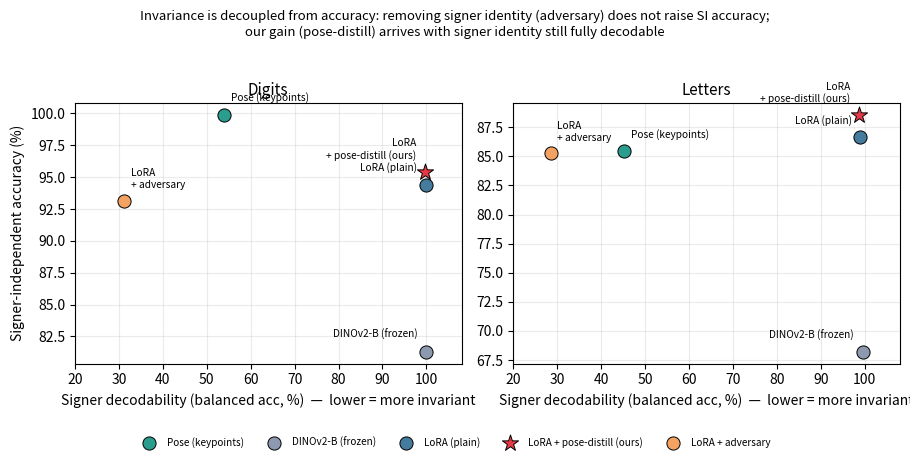

This chart was generated by the following Python code:
"""E6 (reviewer §9/§35): invariance scatter — signer decodability vs SI accuracy.

Reviewer asked for a scatter of x = signer decodability (balanced acc of a signer
classifier on frozen features, tab:probe) vs y = signer-independent handshape
accuracy (tab:mitigate), across representations, to show the two axes are
DECOUPLED: removing signer identity (adversary, low x) does not raise y, and our
pose-distill gain arrives without removing it (high x).

Numbers are transcribed from paper/main.tex tab:probe + tab:mitigate (no new
compute). Chance signer acc = 12.5% (8 signers). Emits paper/figs/E6_invariance.*
"""
import os
import matplotlib
matplotlib.use("Agg")
import matplotlib.pyplot as plt

# (label, decodability D/L, SI acc D/L, marker note)
ROWS = [
    ("Pose (keypoints)",       (54.0, 45.2), (99.9, 85.5)),
    ("DINOv2-B (frozen)",      (100.0, 99.5), (81.3, 68.2)),
    ("LoRA (plain)",           (99.8, 99.0), (94.4, 86.7)),
    ("LoRA + pose-distill (ours)", (99.7, 98.6), (95.4, 88.6)),
    ("LoRA + adversary",       (31.2, 28.5), (93.1, 85.3)),
]
CHANCE = 12.5
COL = {"Pose (keypoints)": "#2a9d8f", "DINOv2-B (frozen)": "#8d99ae",
       "LoRA (plain)": "#457b9d", "LoRA + pose-distill (ours)": "#e63946",
       "LoRA + adversary": "#f4a261"}

fig, axes = plt.subplots(1, 2, figsize=(9.2, 4.3), sharey=False)
for ax, si, name in zip(axes, (0, 1), ("Digits", "Letters")):
    for label, dec, acc in ROWS:
        x, y = dec[si], acc[si]
        star = "*" if "ours" in label else "o"
        ax.scatter(x, y, s=150 if star == "*" else 90, marker=star,
                   c=COL[label], edgecolors="black", linewidths=0.7,
                   zorder=3, label=label)
        dx = 1.5 if x < 90 else -2.0
        ha = "left" if x < 90 else "right"
        ax.annotate(label.replace(" + ", "\n+ "), (x, y), fontsize=7.3,
                    xytext=(x + dx, y + (0.9 if si == 0 else 0.9)), ha=ha,
                    va="bottom", zorder=4)
    ax.axvline(CHANCE, ls=":", c="gray", lw=1)
    ax.text(CHANCE + 1, ax.get_ylim()[0] if False else 0, "", fontsize=7)
    ax.set_title(f"{name}", fontsize=11)
    ax.set_xlabel("Signer decodability (balanced acc, %)  —  lower = more invariant")
    ax.set_xlim(20, 108)
    ax.grid(alpha=0.25, zorder=0)
axes[0].set_ylabel("Signer-independent accuracy (%)")
# a single de-duplicated legend
h, l = axes[0].get_legend_handles_labels()
seen = dict(zip(l, h))
fig.legend(seen.values(), seen.keys(), loc="lower center", ncol=5,
           fontsize=7.2, frameon=False, bbox_to_anchor=(0.5, -0.02))
fig.suptitle("Invariance is decoupled from accuracy: removing signer identity "
             "(adversary) does not raise SI accuracy;\nour gain (pose-distill) "
             "arrives with signer identity still fully decodable",
             fontsize=9.5, y=1.02)
fig.tight_layout(rect=(0, 0.06, 1, 0.99))
os.makedirs("paper/figs", exist_ok=True)
for ext in ("png", "pdf"):
    fig.savefig(f"paper/figs/E6_invariance.{ext}", dpi=200, bbox_inches="tight")
print("wrote paper/figs/E6_invariance.{png,pdf}")
